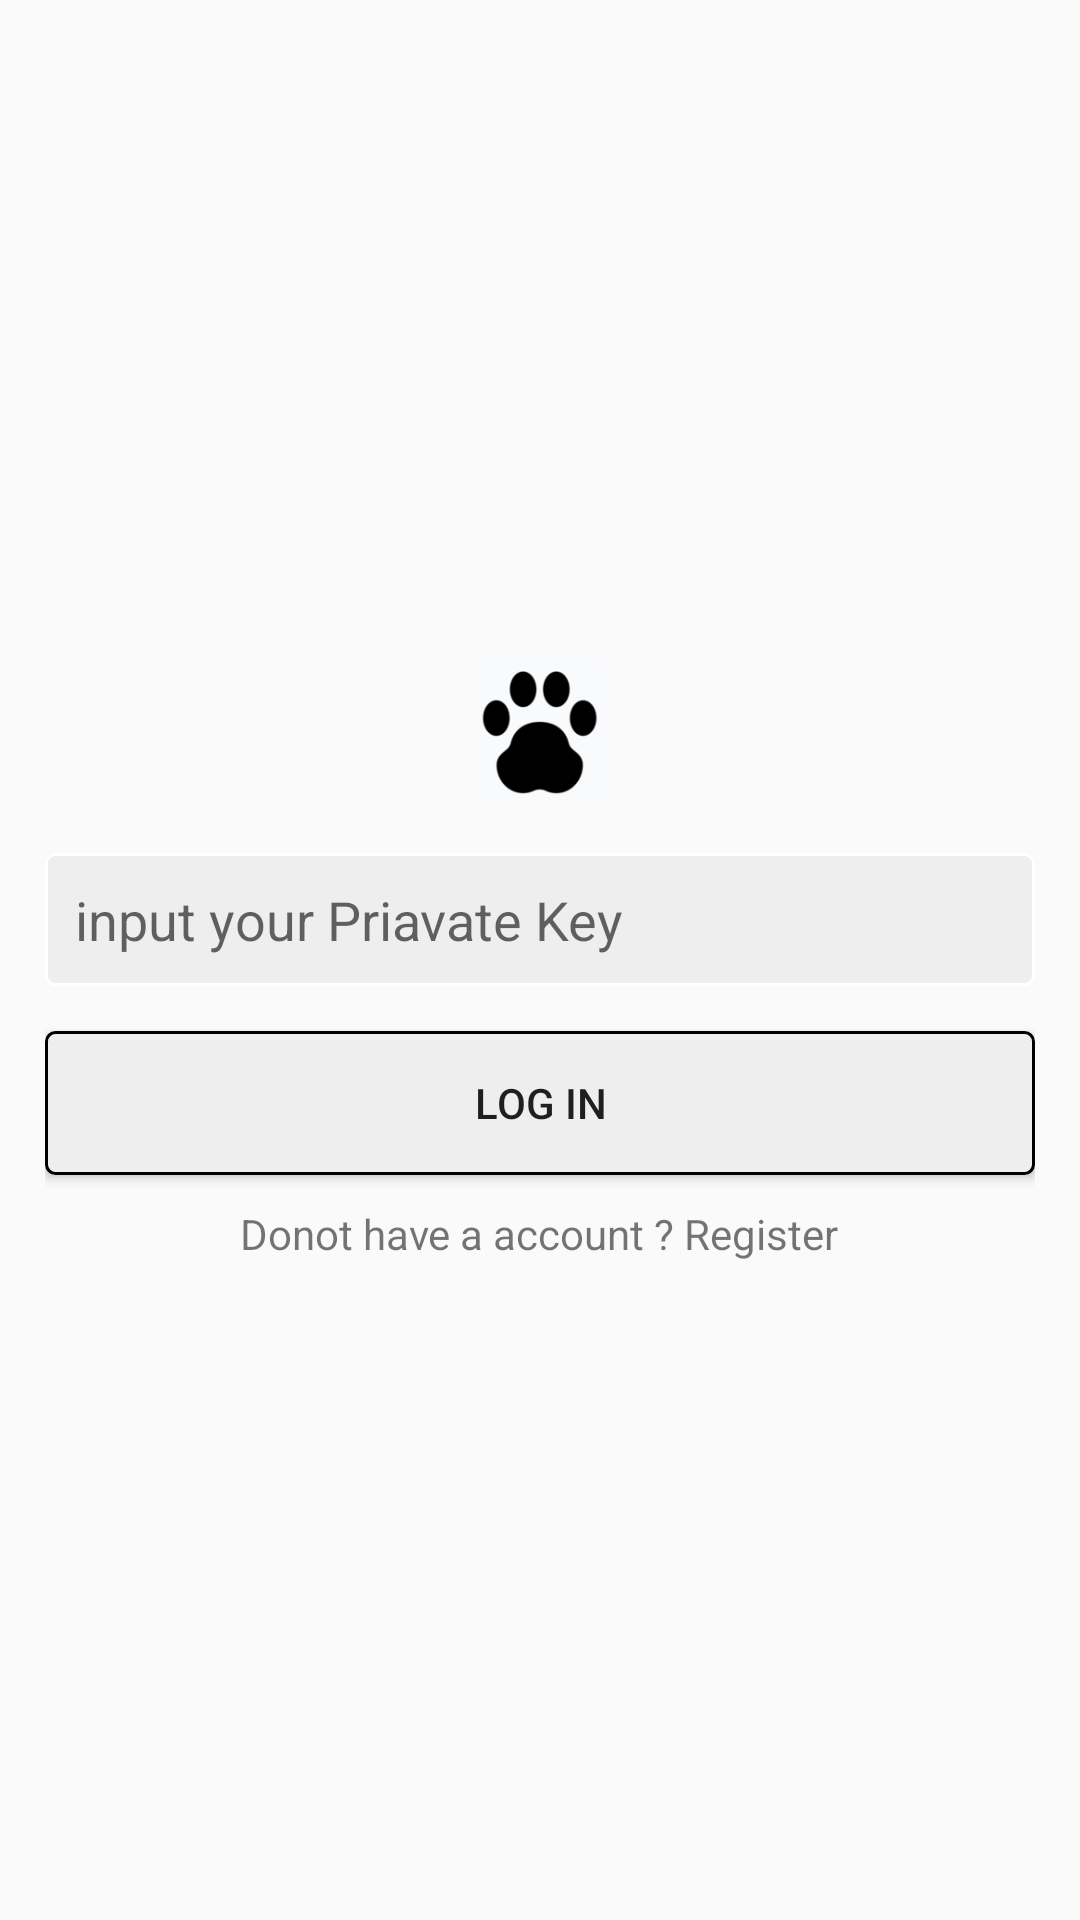

Reconstruct the res/layout file that produces this screen, plus the resources it refers to.
<!-- AndroidManifest.xml: application theme Theme.Capstonrestorego -->
<!-- res/layout/activity_login.xml -->
<?xml version="1.0" encoding="utf-8"?>
<LinearLayout xmlns:android="http://schemas.android.com/apk/res/android"
    xmlns:app="http://schemas.android.com/apk/res-auto"
    xmlns:tools="http://schemas.android.com/tools"
    android:layout_width="match_parent"
    android:layout_height="match_parent"
    android:gravity="center"
    android:orientation="vertical"
    android:padding="15dp"
    tools:context=".LoginActivity">

    <ImageView
        android:layout_width="wrap_content"
        android:layout_height="50dp"
        android:src="@drawable/logo" />

    <EditText
        android:id="@+id/pvKey"
        android:layout_width="match_parent"
        android:layout_height="wrap_content"
        android:layout_marginTop="15dp"
        android:background="@drawable/edittext_background"
        android:hint="input your Priavate Key"
        android:inputType="textEmailAddress"
        android:padding="10dp" />

    <Button
        android:id="@+id/login"
        android:layout_width="match_parent"
        android:layout_height="wrap_content"
        android:layout_marginTop="15dp"
        android:background="@drawable/button_background"
        android:text="Log in" />

    <TextView
        android:id="@+id/txt_signup"
        android:layout_width="wrap_content"
        android:layout_height="wrap_content"
        android:layout_marginTop="10dp"
        android:text="Donot have a account ? Register" />

</LinearLayout>
<!-- resources referenced by this layout -->
<resources>
  <!-- drawable button_background (drawable) -->
  <?xml version="1.0" encoding="utf-8"?>
  <shape xmlns:android="http://schemas.android.com/apk/res/android"
      android:shape="rectangle">
      <corners android:radius="3dp" />
      <solid android:color="#eee" />
      <stroke
          android:width="1dp"
          android:color="@color/black" />
  
  </shape>
  <!-- drawable edittext_background (drawable) -->
  <?xml version="1.0" encoding="utf-8"?>
  <shape xmlns:android="http://schemas.android.com/apk/res/android"
      android:shape="rectangle">
      <corners android:radius="3dp"/>
      <solid android:color="#eee"/>
      <stroke android:width="1dp"
          android:color="@color/white"/>
  
  </shape>
  <!-- drawable logo: png bitmap (drawable, 7731 bytes) -->
  <style name="Theme.Capstonrestorego" parent="Theme.AppCompat.Light">
          
          <item name="colorPrimary">@color/purple_500</item>
          <item name="colorPrimaryVariant">@color/purple_700</item>
          <item name="colorOnPrimary">@color/white</item>
          
          <item name="colorSecondary">@color/teal_200</item>
          <item name="colorSecondaryVariant">@color/teal_700</item>
          <item name="colorOnSecondary">@color/black</item>
          
          <item name="android:statusBarColor" tools:targetApi="l">?attr/colorPrimaryVariant</item>
          
      </style>
  <!-- not gathered from this repository: default colours our renderer supplied (Android Studio template values) -->
  <color name="purple_500">#FF6200EE</color>
  <color name="purple_700">#FF3700B3</color>
  <color name="teal_200">#FF03DAC5</color>
  <color name="teal_700">#FF018786</color>
  <color name="black">#FF000000</color>
  <color name="white">#FFFFFFFF</color>
</resources>
